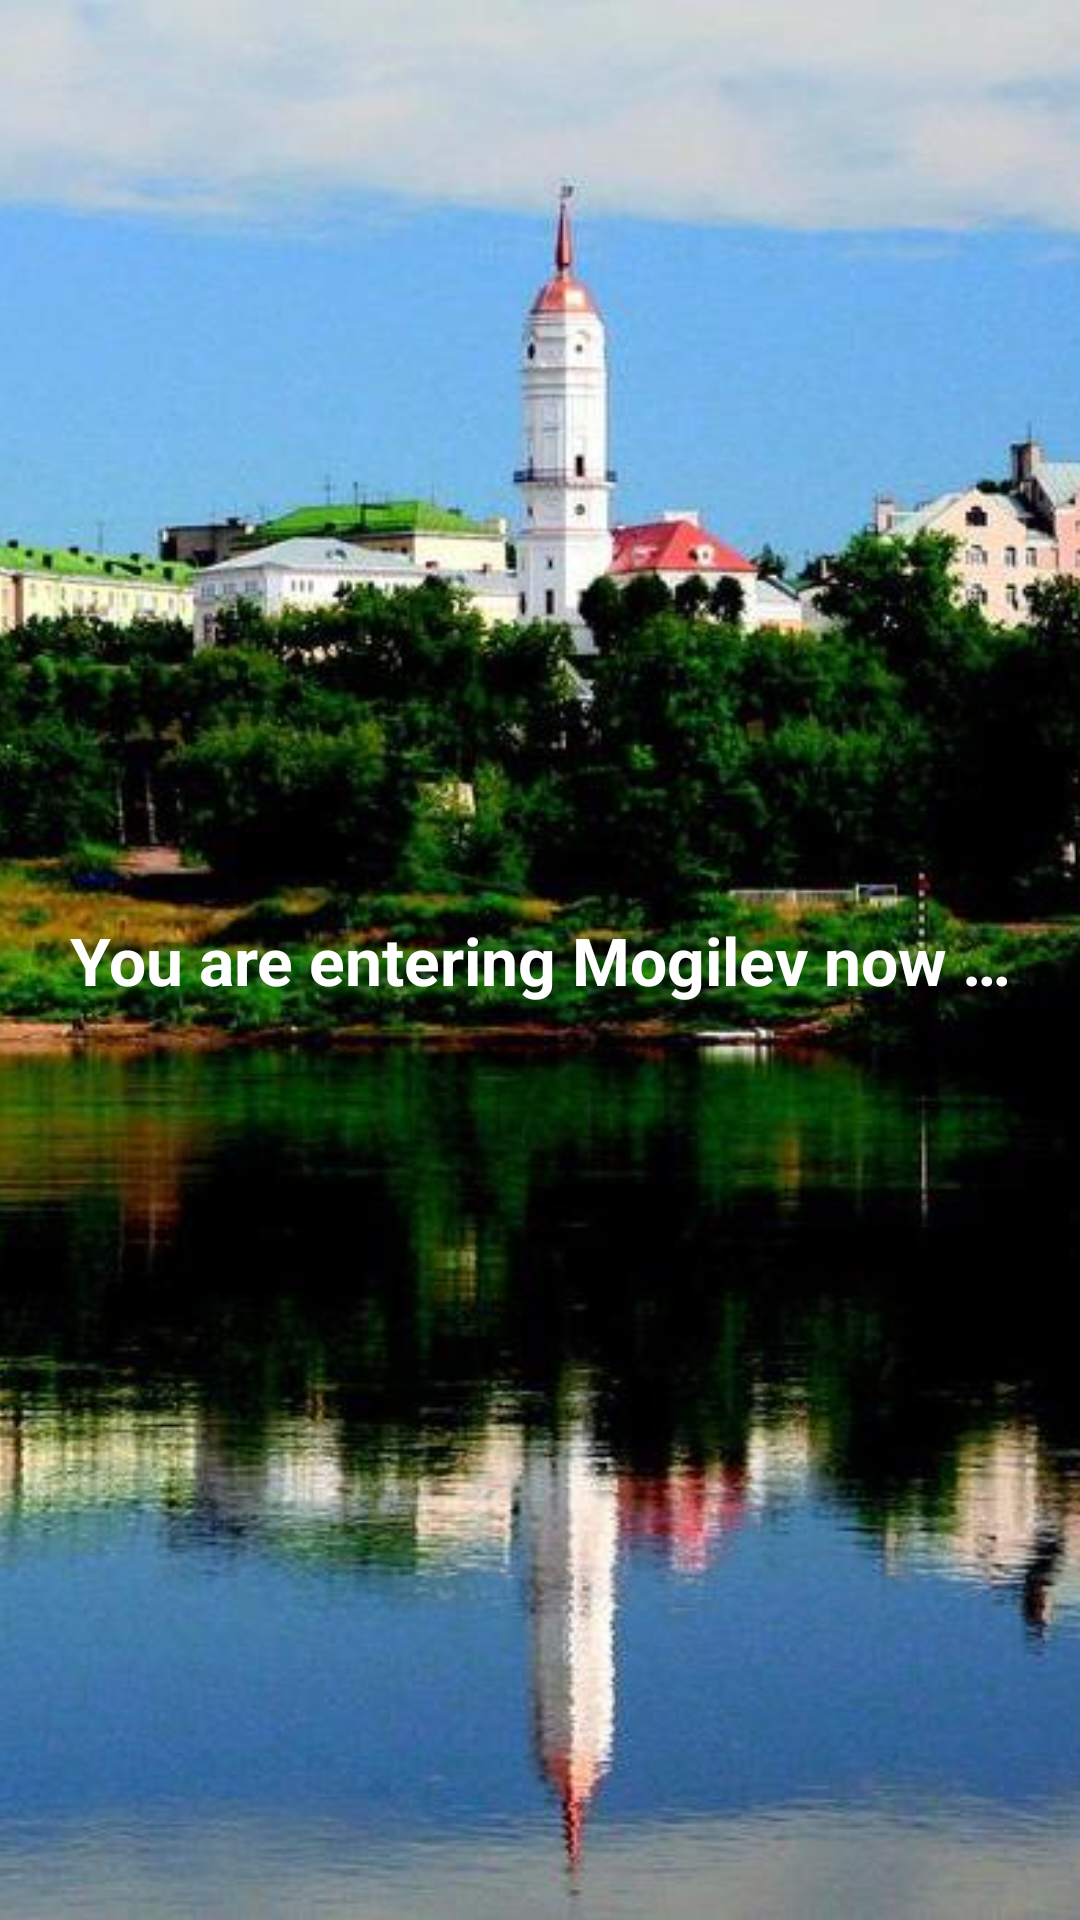

The Android layout XML behind this screen, and the referenced resources:
<!-- AndroidManifest.xml: application theme AppTheme -->
<!-- res/layout/activity_main.xml -->
<?xml version="1.0" encoding="utf-8"?>
<RelativeLayout xmlns:android="http://schemas.android.com/apk/res/android"
    xmlns:tools="http://schemas.android.com/tools"
    android:layout_width="match_parent"
    android:layout_height="match_parent"
    tools:context="com.example.android.mogilevcity.MainActivity">

    <ImageView
        style="@style/MainImageStyle"
        android:src="@drawable/mogilev" />

    <TextView
        android:id="@+id/enter_mogilev"
        style="@style/FirstPageTextStyle"
        android:text="@string/enter_text" />
</RelativeLayout>
<!-- resources referenced by this layout -->
<resources>
  <!-- drawable mogilev: jpg bitmap (drawable, 63207 bytes) -->
  <string name="enter_text">You are entering Mogilev now "\u2026"</string>
  <style name="FirstPageTextStyle">
          <item name="android:layout_width">match_parent</item>
          <item name="android:layout_height">wrap_content</item>
          <item name="android:layout_margin">8dp</item>
          <item name="android:layout_centerVertical">true</item>
          <item name="android:gravity">center_horizontal</item>
          <item name="android:textColor">@android:color/white</item>
          <item name="android:textSize">22sp</item>
          <item name="android:textStyle">bold</item>
  
      </style>
  <style name="MainImageStyle">
          <item name="android:layout_width">match_parent</item>
          <item name="android:layout_height">match_parent</item>
          <item name="android:scaleType">centerCrop</item>
      </style>
  <style name="AppTheme" parent="Theme.AppCompat.Light.DarkActionBar">
          
          <item name="colorPrimary">@color/colorPrimary</item>
          <item name="colorPrimaryDark">@color/colorPrimaryDark</item>
          <item name="colorAccent">@color/colorAccent</item>
      </style>
  <color name="colorPrimary">#3F51B5</color>
  <color name="colorPrimaryDark">#303F9F</color>
  <color name="colorAccent">#FF4081</color>
</resources>
